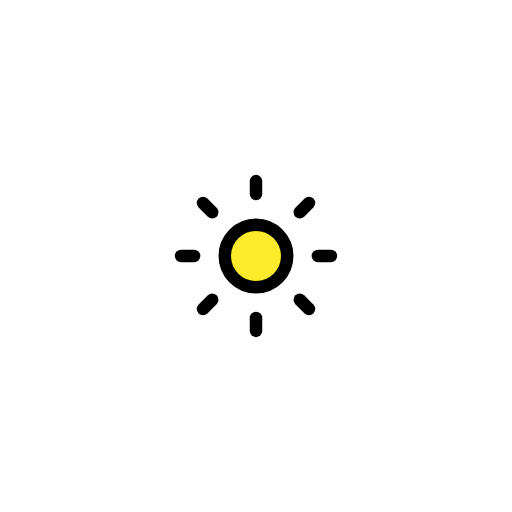
t = 0.00 s
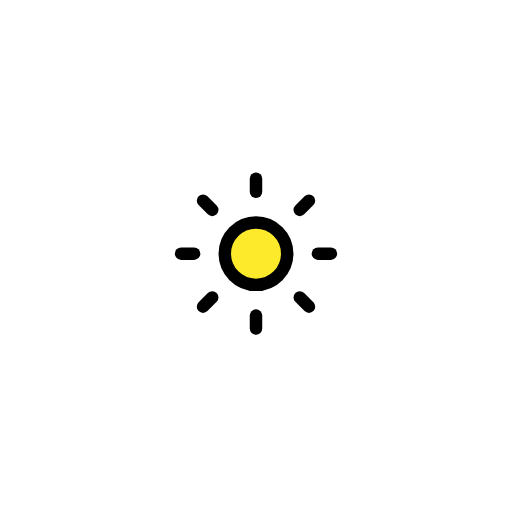
t = 0.48 s
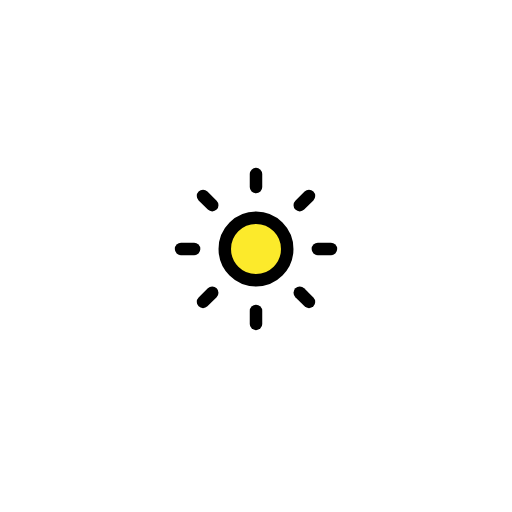
t = 1.43 s
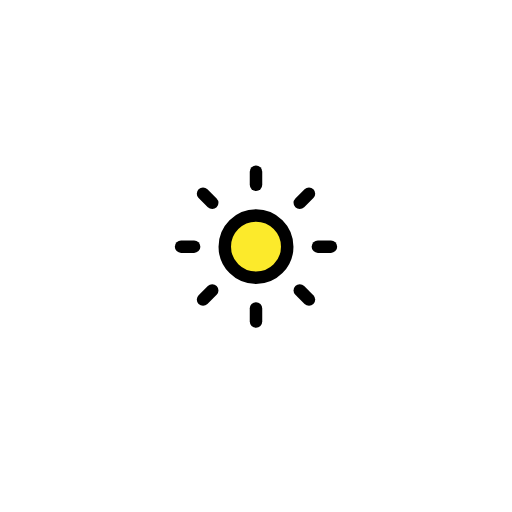
t = 1.90 s
t = 2.38 s: frame unchanged from t = 1.43 s, image omitted
t = 3.33 s: frame unchanged from t = 0.48 s, image omitted

The animated SVG that drew these frames (rendered in a browser with its animation timeline set to each time). Animation: 1 SMIL element (animateTransform=1); one cycle of 3.80 s, repeats indefinitely.

<?xml version='1.0' encoding='utf-8'?>
<svg xmlns="http://www.w3.org/2000/svg" id="emoji" viewBox="-5 -5 82 82" width="200" height="200" role="img">
  <title>OpenMoji: dim button</title><g><g id="color">
    <circle cx="36" cy="36" r="5" fill="#fcea2b" stroke="none" stroke-linecap="round" stroke-linejoin="round" stroke-miterlimit="10" stroke-width="2" />
  </g>
  <g id="hair" />
  <g id="skin" />
  <g id="skin-shadow" />
  <g id="line">
    <circle cx="36" cy="36" r="5" fill="none" stroke="#000000" stroke-linecap="round" stroke-linejoin="round" stroke-miterlimit="10" stroke-width="2" />
    <line x1="36" x2="36" y1="26.087" y2="24" fill="none" stroke="#000000" stroke-linecap="round" stroke-linejoin="round" stroke-miterlimit="10" stroke-width="2" />
    <line x1="43.0096" x2="44.4853" y1="28.9904" y2="27.5147" fill="none" stroke="#000000" stroke-linecap="round" stroke-linejoin="round" stroke-miterlimit="10" stroke-width="2" />
    <line x1="45.913" x2="48" y1="36" y2="36" fill="none" stroke="#000000" stroke-linecap="round" stroke-linejoin="round" stroke-miterlimit="10" stroke-width="2" />
    <line x1="43.0096" x2="44.4853" y1="43.0096" y2="44.4853" fill="none" stroke="#000000" stroke-linecap="round" stroke-linejoin="round" stroke-miterlimit="10" stroke-width="2" />
    <line x1="36" x2="36" y1="45.913" y2="48" fill="none" stroke="#000000" stroke-linecap="round" stroke-linejoin="round" stroke-miterlimit="10" stroke-width="2" />
    <line x1="28.9904" x2="27.5147" y1="43.0096" y2="44.4853" fill="none" stroke="#000000" stroke-linecap="round" stroke-linejoin="round" stroke-miterlimit="10" stroke-width="2" />
    <line x1="26.087" x2="24" y1="36" y2="36" fill="none" stroke="#000000" stroke-linecap="round" stroke-linejoin="round" stroke-miterlimit="10" stroke-width="2" />
    <line x1="28.9904" x2="27.5147" y1="28.9904" y2="27.5147" fill="none" stroke="#000000" stroke-linecap="round" stroke-linejoin="round" stroke-miterlimit="10" stroke-width="2" />
  </g>
<animateTransform attributeName="transform" type="translate" values="0 0;0 -1.5;0 0" dur="3.8s" repeatCount="indefinite" /></g></svg>
